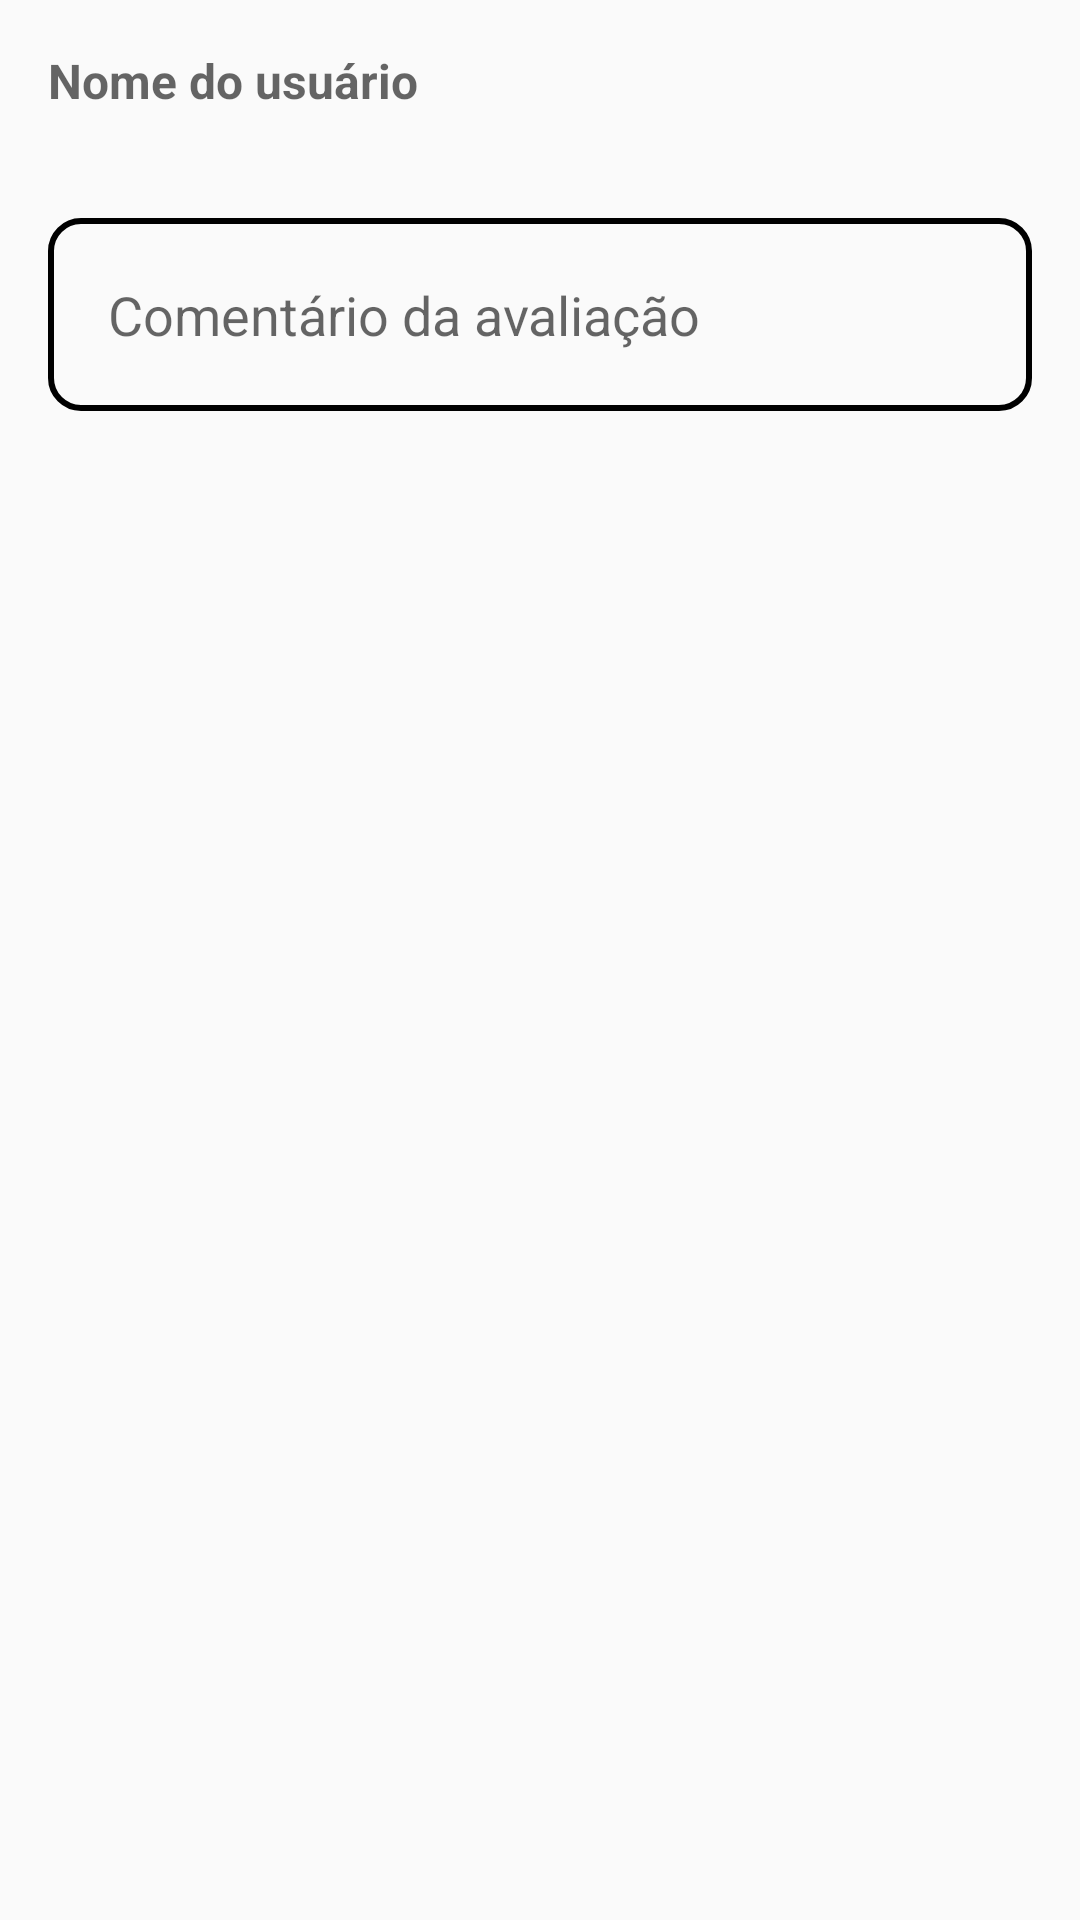

Reconstruct the res/layout file that produces this screen, plus the resources it refers to.
<!-- AndroidManifest.xml: application theme AppTheme -->
<!-- res/layout/activity_item_avaliacao.xml -->
<LinearLayout
    xmlns:android="http://schemas.android.com/apk/res/android"
    android:layout_width="match_parent"
    android:layout_height="wrap_content"
    android:orientation="vertical"
    android:padding="16dp">

    
    <TextView
        android:id="@+id/textViewNomeUsuario"
        android:layout_width="match_parent"
        android:layout_height="wrap_content"
        android:text="Nome do usuário"
        android:textSize="16sp"
        android:textStyle="bold"
        android:gravity="start"
        android:layout_marginBottom="8dp"
        android:textAppearance="?android:attr/textAppearanceMedium"/>

    
    <LinearLayout
        android:layout_width="match_parent"
        android:layout_height="wrap_content"
        android:orientation="horizontal">

        
        <LinearLayout
            android:id="@+id/layoutStars"
            android:layout_width="0dp"
            android:layout_height="wrap_content"
            android:layout_weight="1"
            android:orientation="horizontal">

            
            <ImageView
                android:id="@+id/star1"
                android:layout_width="wrap_content"
                android:layout_height="wrap_content"
                android:src="@drawable/baseline_star_border_24_vazia" />

            <ImageView
                android:id="@+id/star2"
                android:layout_width="wrap_content"
                android:layout_height="wrap_content"
                android:src="@drawable/baseline_star_border_24_vazia" />

            <ImageView
                android:id="@+id/star3"
                android:layout_width="wrap_content"
                android:layout_height="wrap_content"
                android:src="@drawable/baseline_star_border_24_vazia" />

            <ImageView
                android:id="@+id/star4"
                android:layout_width="wrap_content"
                android:layout_height="wrap_content"
                android:src="@drawable/baseline_star_border_24_vazia" />

            <ImageView
                android:id="@+id/star5"
                android:layout_width="wrap_content"
                android:layout_height="wrap_content"
                android:src="@drawable/baseline_star_border_24_vazia" />
        </LinearLayout>

        
        <TextView
            android:id="@+id/textViewDataAvaliacao"
            android:layout_width="wrap_content"
            android:layout_height="wrap_content"
            android:text=""
            android:textSize="14sp"
            android:gravity="end"
            android:layout_gravity="center_vertical" />
    </LinearLayout>

    
    <TextView
        android:id="@+id/textViewComentario"
        android:layout_width="match_parent"
        android:layout_height="wrap_content"
        android:text="Comentário da avaliação"
        android:textAppearance="?android:attr/textAppearanceMedium"
        android:layout_marginTop="8dp"
        android:background="@drawable/shape_edit_text"
        android:padding="20dp" />
</LinearLayout>
<!-- resources referenced by this layout -->
<resources>
  <!-- drawable shape_edit_text (drawable) -->
  <?xml version="1.0" encoding="utf-8"?>
  <shape xmlns:android="http://schemas.android.com/apk/res/android"
      android:shape="rectangle">
      <corners android:radius="10dp"/>
      <stroke android:width="2dp"/>
  </shape>
  <style name="AppTheme" parent="Theme.AppCompat.Light.DarkActionBar">
          <item name="android:statusBarColor">@color/black</item>
      </style>
  <color name="black">#FF000000</color>
</resources>
